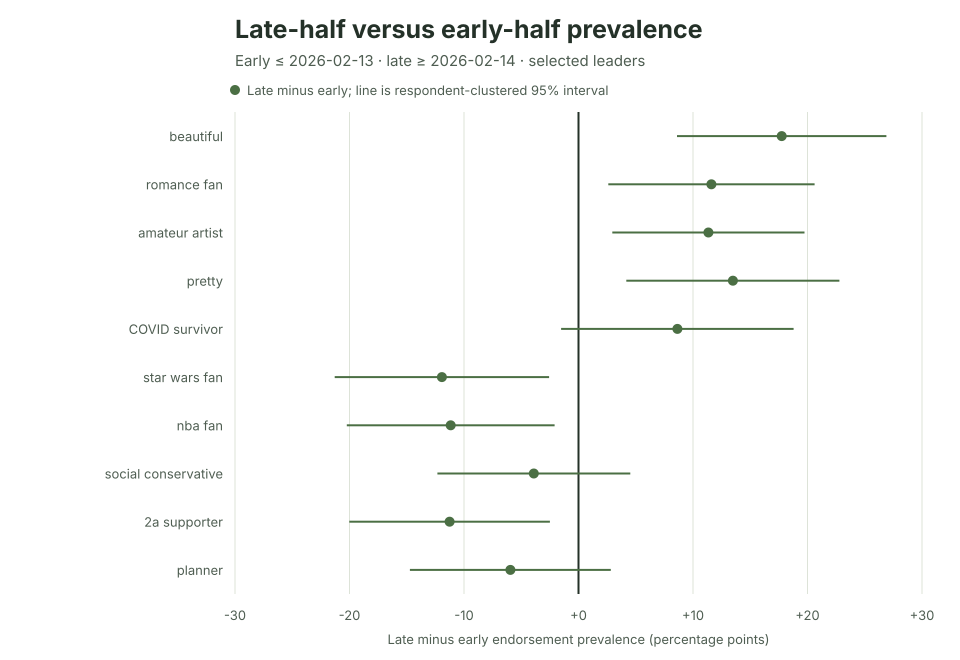

Source data for this figure (header and first rows):
unadjusted_tail, unadjusted_tail_rank, signifier, unadjusted_annual_change_percentage_poin…, midpoint_date, early_observations, late_observations, respondent_clusters, early_prevalence_percent, late_prevalence_percent, late_minus_early_percentage_points, late_minus_early_cluster_se, late_minus_early_cluster_ci95_lower, late_minus_early_cluster_ci95_upper, late_minus_early_cluster_p_value, same_direction
positive, 1, beautiful, 23.44, 2026-02-13, 238, 212, 413, 33.19, 50.94, 17.75, 4.665, 8.606, 26.89, 0.000142, True
positive, 2, romance fan, 18, 2026-02-13, 253, 209, 414, 32.41, 44.02, 11.61, 4.597, 2.598, 20.62, 0.01156, True
positive, 3, amateur artist, 17.79, 2026-02-13, 221, 199, 384, 20.81, 32.16, 11.35, 4.282, 2.953, 19.74, 0.00806, True
positive, 4, pretty, 17.53, 2026-02-13, 214, 204, 384, 35.05, 48.53, 13.48, 4.747, 4.179, 22.79, 0.004506, True
positive, 5, COVID survivor, 17.4, 2026-02-13, 202, 190, 359, 45.05, 53.68, 8.635, 5.179, -1.516, 18.79, 0.09545, True
positive, 6, exhausted, 16.71, 2026-02-13, 207, 219, 395, 35.27, 46.58, 11.31, 4.786, 1.929, 20.69, 0.01812, True
positive, 7, Disney fan, 15.91, 2026-02-13, 218, 218, 406, 41.74, 53.21, 11.47, 4.79, 2.079, 20.86, 0.01667, True
positive, 8, singer, 14.98, 2026-02-13, 221, 222, 419, 11.31, 18.02, 6.706, 3.453, -0.06251, 13.47, 0.05215, True
positive, 9, overthinker, 14.34, 2026-02-13, 210, 198, 374, 64.29, 74.24, 9.957, 4.586, 0.9684, 18.94, 0.02992, True
positive, 10, niece, 13.87, 2026-02-13, 665, 583, 1047, 39.7, 47.51, 7.814, 2.908, 2.114, 13.51, 0.007212, True
negative, 1, star wars fan, -14.71, 2026-02-13, 220, 205, 397, 43.64, 31.71, -11.93, 4.777, -21.29, -2.565, 0.01253, True
negative, 2, nba fan, -14.56, 2026-02-13, 188, 218, 384, 37.77, 26.61, -11.16, 4.629, -20.23, -2.088, 0.0159, True
negative, 3, social conservative, -13.15, 2026-02-13, 208, 221, 402, 27.88, 23.98, -3.903, 4.298, -12.33, 4.522, 0.3639, True
negative, 4, 2a supporter, -12.48, 2026-02-13, 205, 173, 343, 29.76, 18.5, -11.26, 4.468, -20.02, -2.501, 0.01175, True
negative, 5, planner, -12.46, 2026-02-13, 231, 181, 381, 74.46, 68.51, -5.951, 4.476, -14.72, 2.822, 0.1837, True
negative, 6, Reddit user, -11.82, 2026-02-13, 210, 189, 379, 72.86, 67.2, -5.661, 4.709, -14.89, 3.568, 0.2293, True
negative, 7, states' rights advocate, -10.99, 2026-02-13, 193, 210, 375, 33.68, 24.29, -9.393, 4.659, -18.52, -0.2618, 0.04378, True
negative, 8, team player, -10.46, 2026-02-13, 213, 216, 406, 78.4, 71.3, -7.107, 4.283, -15.5, 1.287, 0.09702, True
negative, 9, bitcoin trader, -10.18, 2026-02-13, 232, 211, 400, 15.95, 7.109, -8.839, 3.124, -14.96, -2.716, 0.004665, True
negative, 10, single, -9.843, 2026-02-13, 235, 219, 406, 46.38, 39.27, -7.114, 4.698, -16.32, 2.095, 0.13, True
